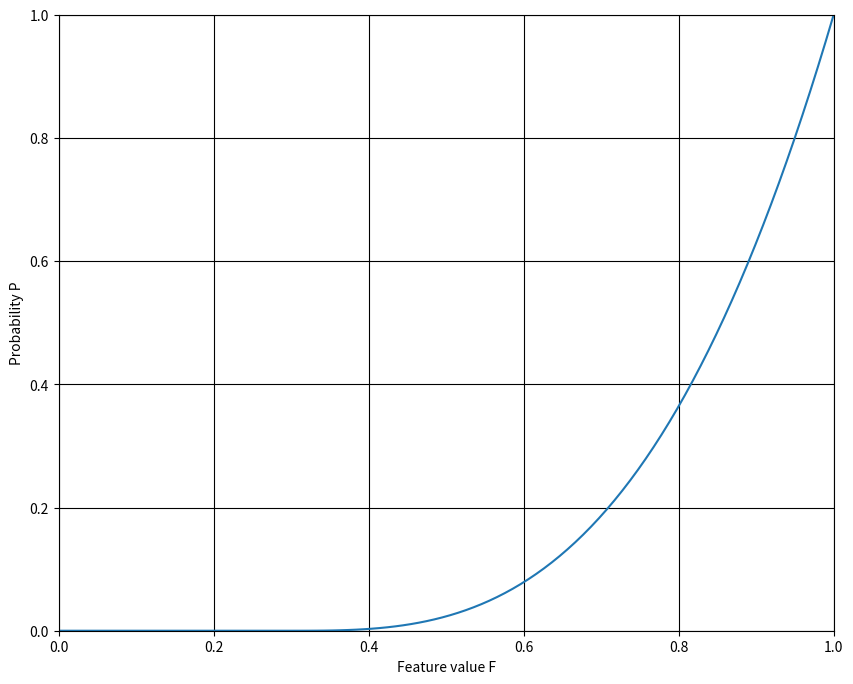

Write the Python code that produced this figure. (Note: this script raises an exception after producing the figure.)
import numpy as np
import matplotlib.pyplot as plt

th   = 0.3/1.0
dim  = 3.0
grad = 1.0/((1.0-th)**dim)


def multi_func(x):

    condlist = [x <= th , (x > th) & (x <= 1)]
    funclist = [lambda a: 0, lambda a: grad*((a-th)**dim)]

    return np.piecewise(x, condlist, funclist)

plt.figure(figsize=(10, 8))

plt.xlim([0,1])
plt.ylim([0,1])

plt.xlabel("Feature value F")
plt.ylabel("Probability P")

plt.grid(which='major',color='black',linestyle='-')

x = np.linspace(0, 1, 100)
y = multi_func(x)

plt.plot(x,y)

plt.savefig("nakajimake/graph/dim3.png")

plt.show()